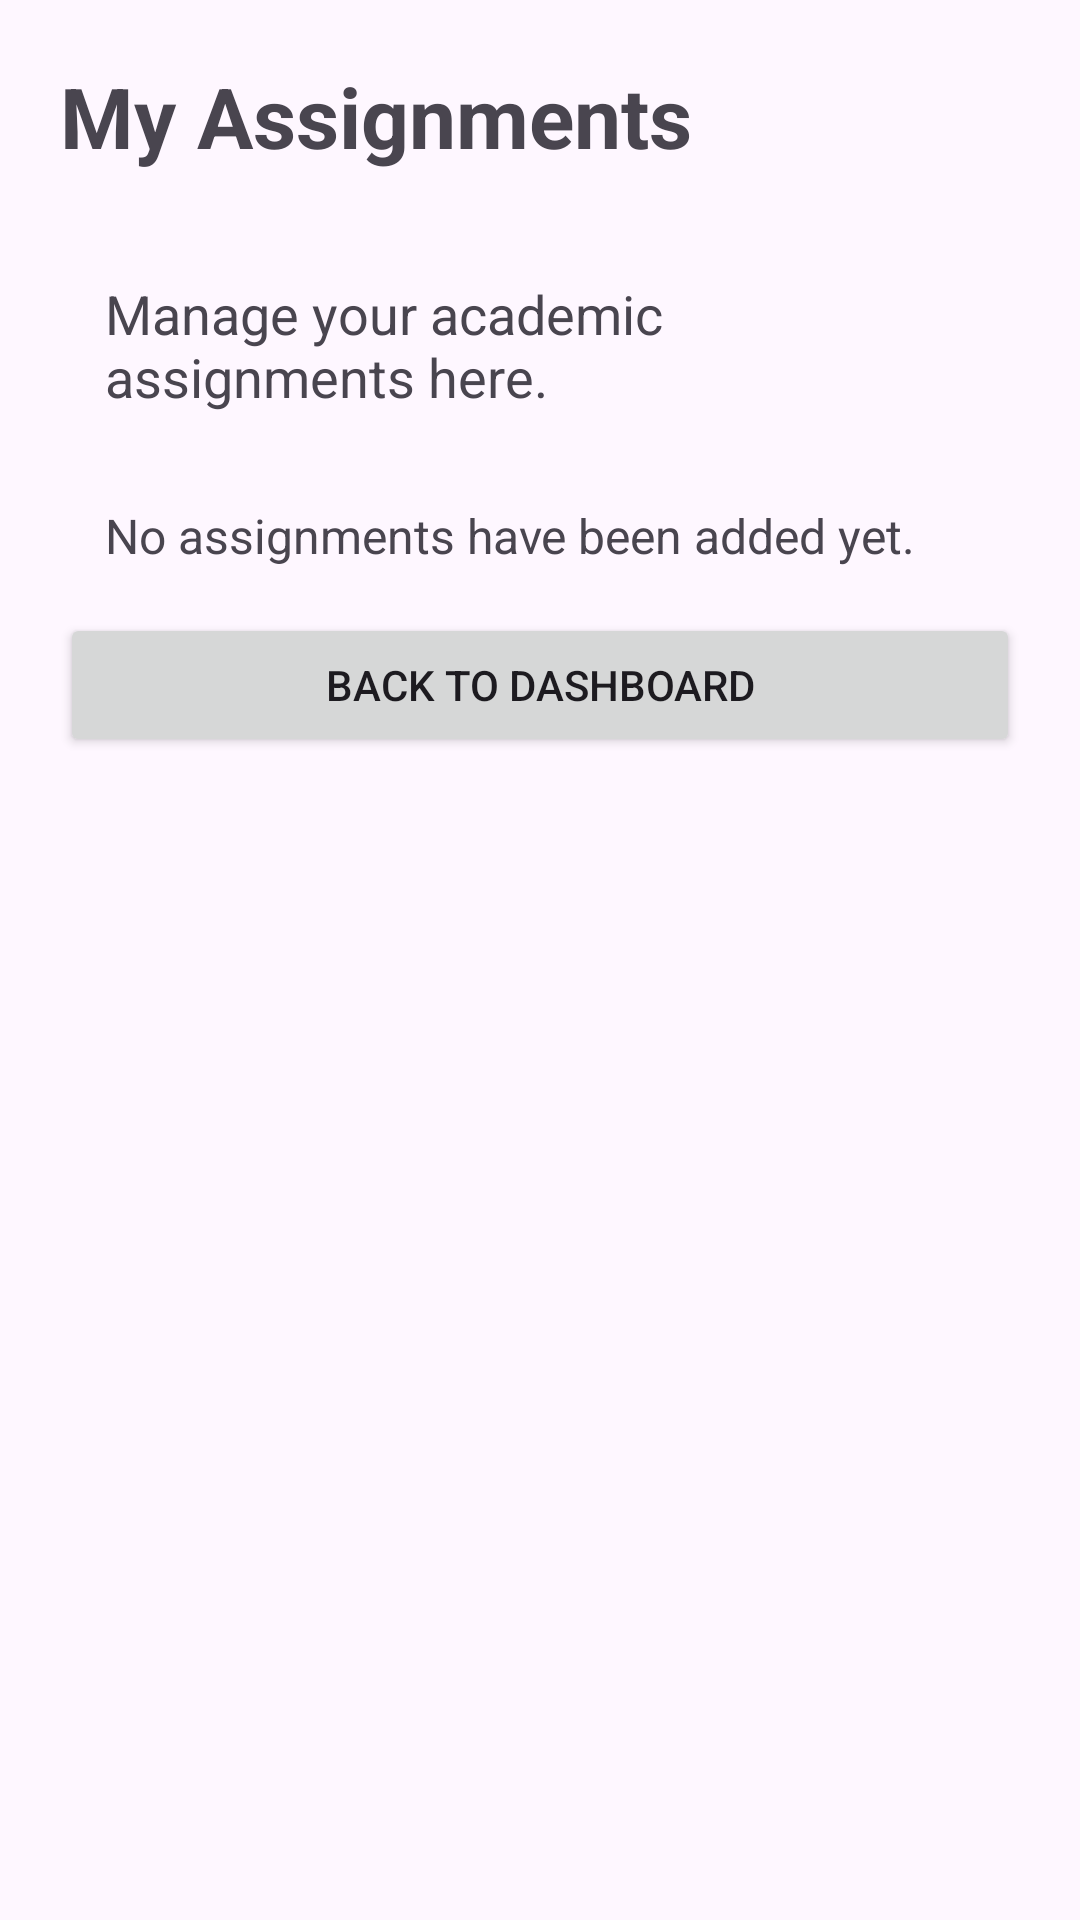

Here is an Android app screen rendered from its layout file. Give the layout XML and the strings, colors and styles it references.
<!-- AndroidManifest.xml: application theme Theme.StudyLinkSA -->
<!-- res/layout/activity_assignments.xml -->
<?xml version="1.0" encoding="utf-8"?>
<ScrollView
    xmlns:android="http://schemas.android.com/apk/res/android"
    android:layout_width="match_parent"
    android:layout_height="match_parent">

    <LinearLayout
        android:layout_width="match_parent"
        android:layout_height="wrap_content"
        android:orientation="vertical"
        android:padding="20dp">

        <TextView
            android:layout_width="match_parent"
            android:layout_height="wrap_content"
            android:text="My Assignments"
            android:textSize="28sp"
            android:textStyle="bold"
            android:layout_marginBottom="20dp"/>

        <TextView
            android:layout_width="match_parent"
            android:layout_height="wrap_content"
            android:text="Manage your academic assignments here."
            android:textSize="18sp"
            android:padding="15dp"/>

        <TextView
            android:layout_width="match_parent"
            android:layout_height="wrap_content"
            android:text="No assignments have been added yet."
            android:textSize="16sp"
            android:padding="15dp"/>

        <Button
            android:id="@+id/btnAssignmentsBack"
            android:layout_width="match_parent"
            android:layout_height="wrap_content"
            android:text="Back to Dashboard"/>

    </LinearLayout>

</ScrollView>
<!-- resources referenced by this layout -->
<resources>
  <style name="Theme.StudyLinkSA" parent="Base.Theme.StudyLinkSA" />
  <style name="Base.Theme.StudyLinkSA" parent="Theme.Material3.DayNight.NoActionBar">
          
          
      </style>
</resources>
